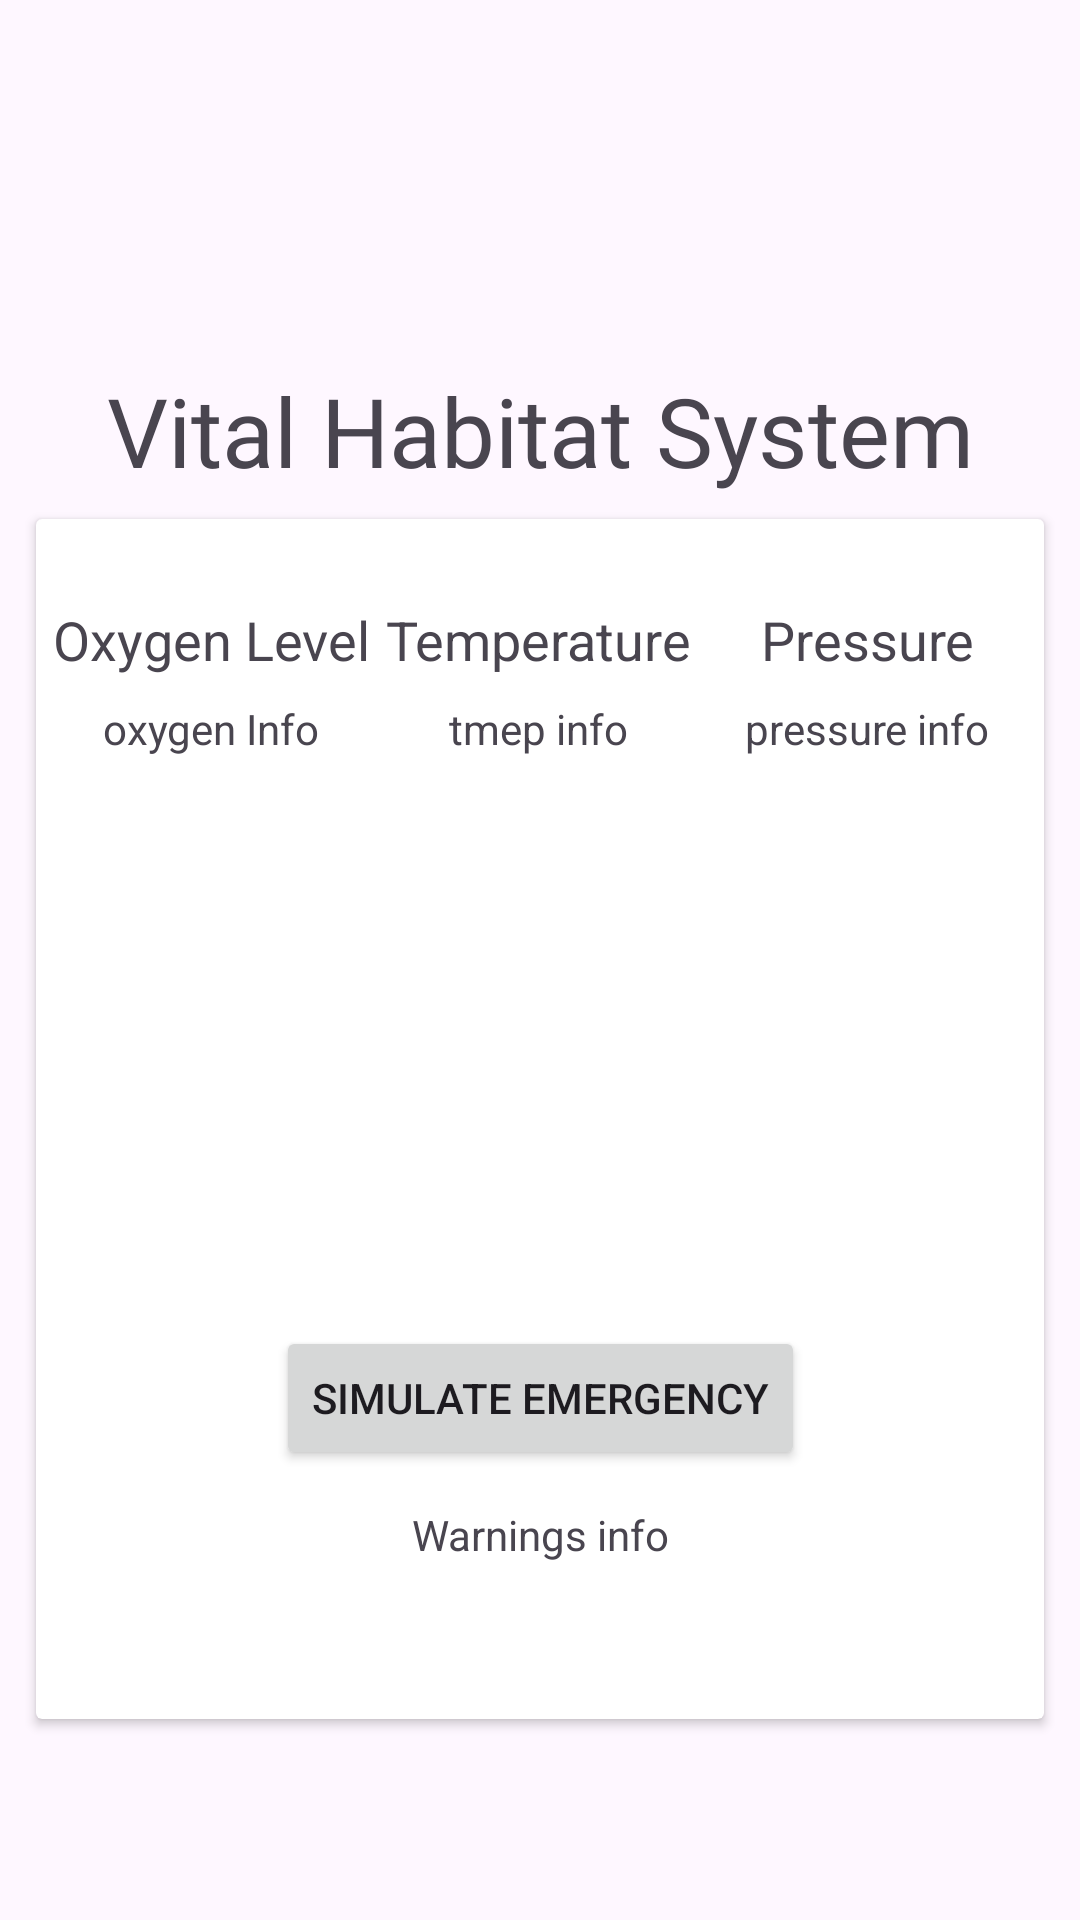

Android layout source for this screen:
<!-- AndroidManifest.xml: application theme Theme.SpaceMachine -->
<!-- res/layout/fragment_vital_habitat.xml -->
<?xml version="1.0" encoding="utf-8"?>
<androidx.constraintlayout.widget.ConstraintLayout xmlns:android="http://schemas.android.com/apk/res/android"
    xmlns:tools="http://schemas.android.com/tools"
    android:layout_width="match_parent"
    android:layout_height="match_parent"
    xmlns:app="http://schemas.android.com/apk/res-auto"
    tools:context=".Fragments.VitalHabitatFragment">

    <TextView
        android:id="@+id/tv_head_energy_fec"
        android:layout_width="wrap_content"
        android:layout_height="wrap_content"
        android:layout_marginTop="122dp"
        android:fontFamily="@font/afacad_bold"
        android:text="Vital Habitat System"
        android:textSize="32sp"
        app:layout_constraintEnd_toEndOf="parent"
        app:layout_constraintStart_toStartOf="parent"
        app:layout_constraintTop_toTopOf="parent" />

    <androidx.cardview.widget.CardView
        android:layout_width="match_parent"
        android:layout_height="400dp"
        android:layout_marginStart="12dp"
        android:layout_marginTop="8dp"
        android:layout_marginEnd="12dp"
        app:layout_constraintEnd_toEndOf="parent"
        app:layout_constraintStart_toStartOf="parent"
        app:layout_constraintTop_toBottomOf="@+id/tv_head_energy_fec" >

        <androidx.constraintlayout.widget.ConstraintLayout
            android:layout_width="match_parent"
            android:layout_height="match_parent">

            <TextView
                android:id="@+id/tv_temp_fvh"
                android:layout_width="wrap_content"
                android:layout_height="wrap_content"
                android:layout_marginTop="28dp"
                android:text="Temperature"
                android:textAlignment="center"
                android:textSize="18sp"
                app:layout_constraintEnd_toEndOf="parent"
                app:layout_constraintHorizontal_bias="0.498"
                app:layout_constraintStart_toStartOf="parent"
                app:layout_constraintTop_toTopOf="parent" />

            <TextView
                android:id="@+id/tv_oxygen_lvl_fvh"
                android:layout_width="wrap_content"
                android:layout_height="wrap_content"
                android:layout_marginTop="28dp"
                android:text="Oxygen Level"
                android:textAlignment="center"
                android:textSize="18sp"
                app:layout_constraintEnd_toStartOf="@+id/tv_temp_fvh"
                app:layout_constraintStart_toStartOf="parent"
                app:layout_constraintTop_toTopOf="parent" />

            <TextView
                android:id="@+id/tv_temp_info_fvh"
                app:layout_constraintEnd_toEndOf="@+id/tv_temp_fvh"
                app:layout_constraintStart_toStartOf="@+id/tv_temp_fvh"
                app:layout_constraintTop_toBottomOf="@+id/tv_temp_fvh"
                android:layout_width="wrap_content"
                android:layout_height="wrap_content"
                android:layout_marginTop="8dp"
                android:text="tmep info"
                android:textAlignment="center" />

            <TextView
                android:id="@+id/tv_oxygen_info_fvh"
                app:layout_constraintEnd_toEndOf="@+id/tv_oxygen_lvl_fvh"
                app:layout_constraintStart_toStartOf="@+id/tv_oxygen_lvl_fvh"
                app:layout_constraintTop_toBottomOf="@+id/tv_oxygen_lvl_fvh"
                android:layout_width="wrap_content"
                android:layout_height="wrap_content"
                android:layout_marginTop="8dp"
                android:text="oxygen Info" />

            <TextView
                android:id="@+id/tv_pressure_fvh"
                android:layout_width="wrap_content"
                android:layout_height="wrap_content"
                android:layout_marginTop="28dp"
                android:text="Pressure"
                android:textSize="18sp"
                app:layout_constraintEnd_toEndOf="parent"
                app:layout_constraintStart_toEndOf="@+id/tv_temp_fvh"
                app:layout_constraintTop_toTopOf="parent" />

            <TextView
                android:id="@+id/tv_pressure_info_fvh"
                app:layout_constraintEnd_toEndOf="@+id/tv_pressure_fvh"
                app:layout_constraintStart_toStartOf="@+id/tv_pressure_fvh"
                app:layout_constraintTop_toBottomOf="@+id/tv_pressure_fvh"
                android:layout_width="wrap_content"
                android:layout_height="wrap_content"
                android:layout_marginTop="8dp"
                android:text="pressure info" />

            <TextView
                android:id="@+id/tv_warning_info_fvh"
                android:layout_width="wrap_content"
                android:layout_height="wrap_content"
                android:layout_marginBottom="52dp"
                android:text="Warnings info"
                app:layout_constraintBottom_toBottomOf="parent"
                app:layout_constraintEnd_toEndOf="@+id/btn_simulate_emer_fvh"
                app:layout_constraintStart_toStartOf="@+id/btn_simulate_emer_fvh" />

            <androidx.constraintlayout.widget.Barrier
                app:barrierDirection="left"
                android:layout_width="wrap_content"
                android:layout_height="wrap_content" />

            <Button
                android:id="@+id/btn_simulate_emer_fvh"
                android:layout_width="wrap_content"
                android:layout_height="wrap_content"
                android:layout_marginBottom="12dp"
                android:text="Simulate Emergency"
                app:layout_constraintBottom_toTopOf="@+id/tv_warning_info_fvh"
                app:layout_constraintEnd_toEndOf="parent"
                app:layout_constraintStart_toStartOf="parent" />

        </androidx.constraintlayout.widget.ConstraintLayout>

    </androidx.cardview.widget.CardView>

</androidx.constraintlayout.widget.ConstraintLayout>
<!-- resources referenced by this layout -->
<resources>
  <style name="Theme.SpaceMachine" parent="Base.Theme.SpaceMachine" />
  <style name="Base.Theme.SpaceMachine" parent="Theme.Material3.DayNight.NoActionBar">
          
          
      </style>
</resources>
